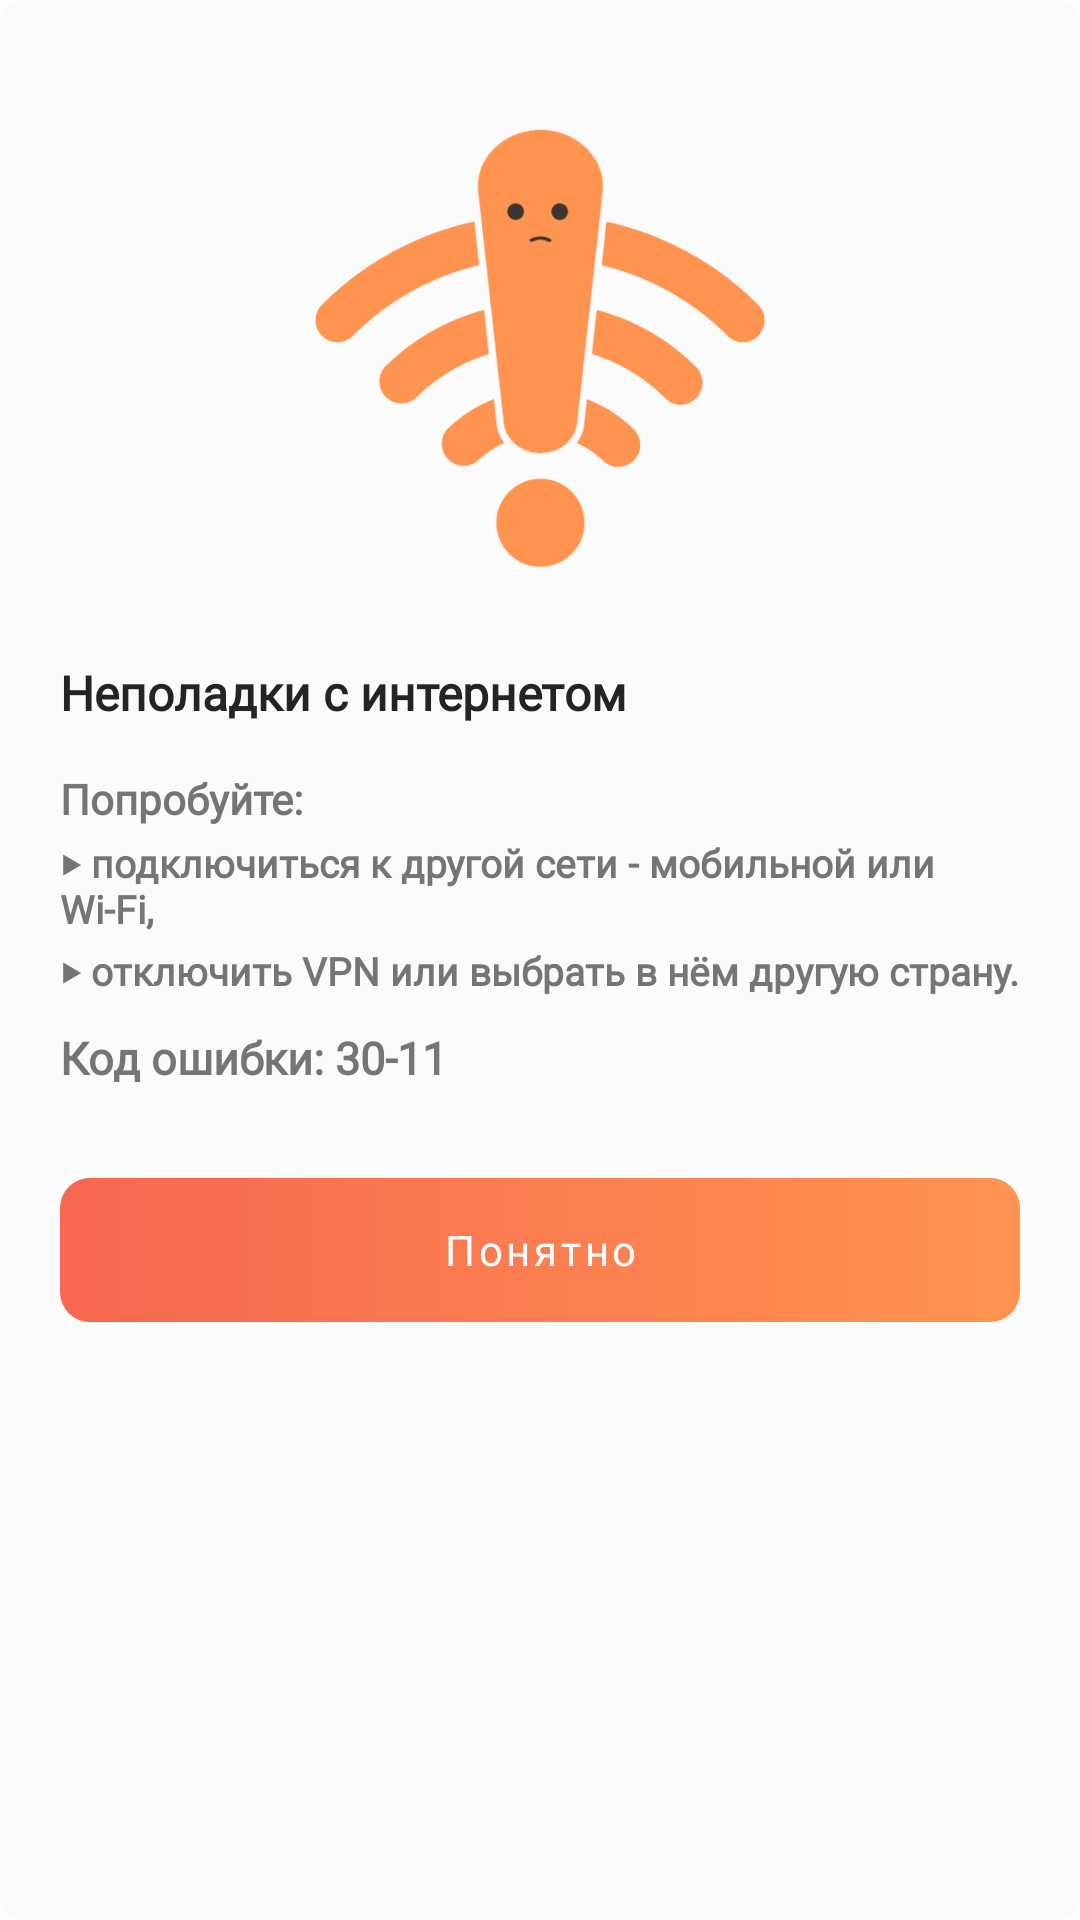

This screen was rendered from an Android layout file. Write that file and the resources it references.
<!-- AndroidManifest.xml: application theme SplashTheme -->
<!-- res/layout/network_error_dialog.xml -->
<?xml version="1.0" encoding="utf-8"?>
<LinearLayout xmlns:android="http://schemas.android.com/apk/res/android"
  xmlns:app="http://schemas.android.com/apk/res-auto"
  android:layout_width="match_parent"
  android:layout_height="wrap_content"
  android:layout_marginHorizontal="25dp"
  android:background="@drawable/bg_dialog"
  android:orientation="vertical"
  android:paddingHorizontal="20dp">

  <ImageView
    android:layout_width="150dp"
    android:layout_height="150dp"
    android:layout_gravity="center"
    android:layout_marginTop="40dp"
    android:src="@drawable/no_internet" />

  <TextView
    android:layout_width="match_parent"
    android:layout_height="wrap_content"
    android:layout_marginTop="30dp"
    android:fontFamily="@font/montserrat_regular"
    android:text="@string/network_error"
    android:textColor="@color/secondary_color_dark"
    android:textSize="16sp"
    android:textStyle="bold" />

  <TextView
    android:layout_width="match_parent"
    android:layout_height="wrap_content"
    android:layout_marginTop="15dp"
    android:fontFamily="@font/montserrat_regular"
    android:text="@string/try_with_error"
    android:textColor="@color/secondary_color"
    android:textSize="14sp"
    android:textStyle="bold" />

  <TextView
    android:layout_width="match_parent"
    android:layout_height="wrap_content"
    android:layout_marginTop="3dp"
    android:fontFamily="@font/montserrat_regular"
    android:text="@string/try_another_connection"
    android:textColor="@color/secondary_color"
    android:textSize="13sp"
    android:textStyle="bold" />

  <TextView
    android:layout_width="match_parent"
    android:layout_height="wrap_content"
    android:layout_marginTop="3dp"
    android:fontFamily="@font/montserrat_regular"
    android:text="@string/try_off_VPN"
    android:textColor="@color/secondary_color"
    android:textSize="13sp"
    android:textStyle="bold" />

  <TextView
    android:layout_width="match_parent"
    android:layout_height="wrap_content"
    android:layout_marginTop="10dp"
    android:fontFamily="@font/montserrat_regular"
    android:text="Код ошибки: 30-11"
    android:textColor="@color/secondary_color"
    android:textSize="15sp"
    android:textStyle="bold" />

  <Button
    android:id="@+id/buttonOk"
    style="?android:attr/buttonBarButtonStyle"
    android:layout_width="match_parent"
    android:layout_height="wrap_content"
    android:layout_marginTop="30dp"
    android:layout_marginBottom="20dp"
    android:background="@drawable/button_selector"
    android:fontFamily="@font/montserrat_regular"
    android:text="@string/understand"
    android:textAllCaps="false"
    android:textColor="@color/text_on_primary"
    app:backgroundTint="@null"
    app:tint="@null" />

</LinearLayout>
<!-- resources referenced by this layout -->
<resources>
  <color name="secondary_color">#757575</color>
  <color name="secondary_color_dark">#242424</color>
  <color name="text_on_primary">#fff</color>
  <!-- drawable bg_dialog (drawable) -->
  <?xml version="1.0" encoding="utf-8"?>
  <shape xmlns:android="http://schemas.android.com/apk/res/android"
    android:shape="rectangle">
    <solid android:color="@color/background_color" />
    <corners
      android:bottomLeftRadius="8dp"
      android:bottomRightRadius="8dp"
      android:topLeftRadius="8dp"
      android:topRightRadius="8dp" />
  </shape>
  <!-- drawable button_selector (drawable) -->
  <?xml version="1.0" encoding="utf-8"?>
  <selector
    android:shape="rectangle"
    android:enterFadeDuration="@android:integer/config_mediumAnimTime"
    android:exitFadeDuration="@android:integer/config_mediumAnimTime"
    xmlns:android="http://schemas.android.com/apk/res/android">
    <item android:drawable="@drawable/button_color_wrapper_2_active" android:state_focused="true" />
    <item android:drawable="@drawable/button_color_wrapper_2_active" android:state_pressed="true" />
    <item android:drawable="@drawable/button_color_wrapper_2" />
  </selector>
  <string name="network_error">Неполадки с интернетом</string>
  <string name="try_another_connection">‣ подключиться к другой сети - мобильной или Wi-Fi,</string>
  <string name="try_off_VPN">‣ отключить VPN или выбрать в нём другую страну.</string>
  <string name="try_with_error">Попробуйте:</string>
  <string name="understand">Понятно</string>
  <style name="SplashTheme" parent="Theme.SomeApp">
      <item name="android:windowBackground">@drawable/splash</item>
      <item name="android:windowFullscreen">true</item>
    </style>
  <color name="background_color">#fbfbfb</color>
  <!-- drawable button_color_wrapper_2_active (drawable) -->
  <?xml version="1.0" encoding="utf-8"?>
  <shape
    android:shape="rectangle"
    xmlns:android="http://schemas.android.com/apk/res/android">
  
    <corners android:radius="10dp" />
    <gradient android:endColor="#F16F5A"
      android:startColor="#C6412B"
      />
  </shape>
  <!-- drawable button_color_wrapper_2 (drawable) -->
  <?xml version="1.0" encoding="utf-8"?>
  <shape
    android:shape="rectangle"
    xmlns:android="http://schemas.android.com/apk/res/android">
  
    <corners android:radius="10dp" />
    <gradient android:endColor="@color/primary_color"
      android:startColor="@color/primary_dark_color"
      />
  </shape>
  <style name="Theme.SomeApp" parent="Theme.MaterialComponents.DayNight.NoActionBar">
      
      <item name="colorPrimary">@color/primary_color</item>
      <item name="colorPrimaryVariant">@color/primary_dark_color</item>
      <item name="colorOnPrimary">@color/white</item>
      
      <item name="colorSecondary">@color/primary_dark_color</item>
      <item name="colorSecondaryVariant">@color/teal_700</item>
      <item name="colorOnSecondary">@color/black</item>
      
      <item name="android:statusBarColor" tools:targetApi="l">?attr/colorPrimaryVariant</item>
      
  
      <item name="android:autofilledHighlight">@android:color/transparent</item>
    </style>
  <!-- drawable splash (drawable) -->
  <?xml version="1.0" encoding="utf-8"?>
  <layer-list xmlns:android="http://schemas.android.com/apk/res/android">
    <item android:drawable="@drawable/bg" />
    <item>
      <bitmap
        android:gravity="center"
        android:src="@drawable/ic_logo" />
    </item>
  </layer-list>
  <color name="primary_color">#FF9451</color>
  <color name="primary_dark_color">#F7674F</color>
  <color name="white">#FFFFFFFF</color>
  <color name="teal_700">#FF018786</color>
  <color name="black">#FF000000</color>
</resources>
